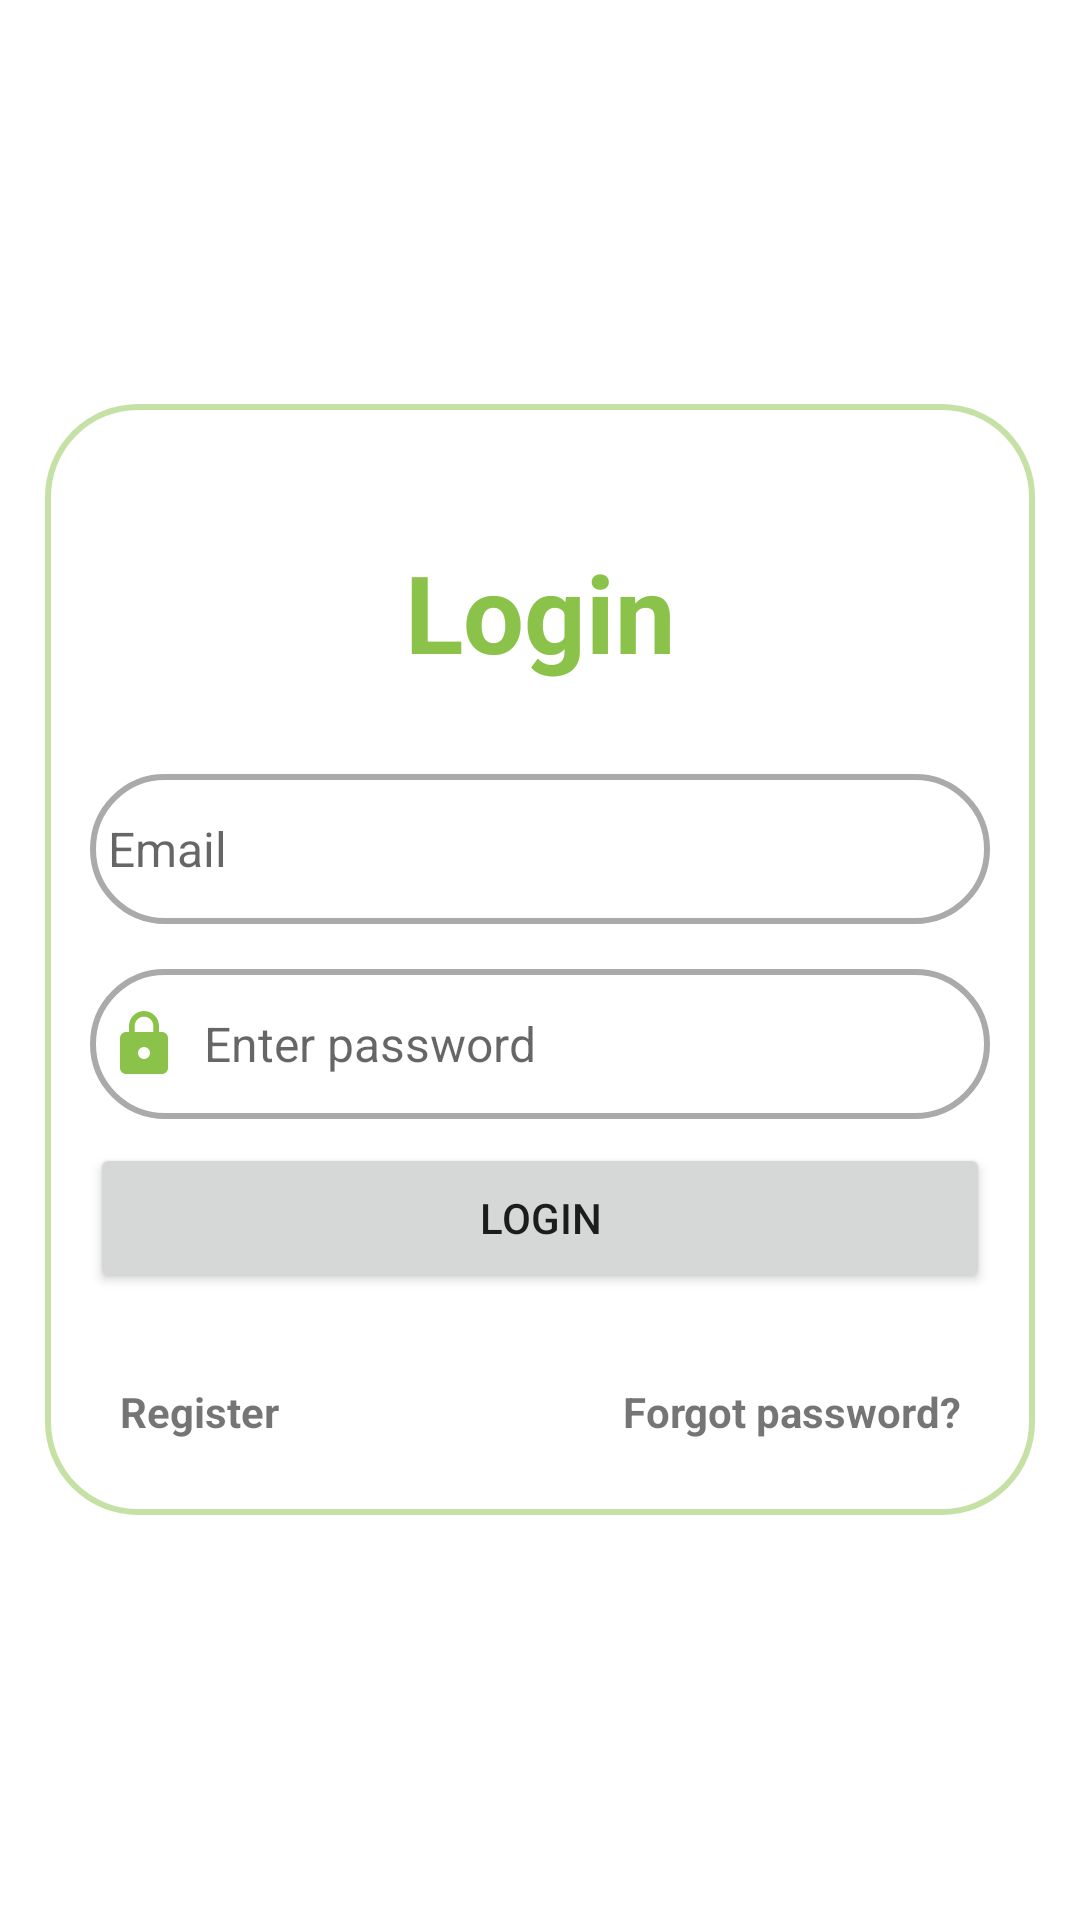

Here is an Android app screen rendered from its layout file. Give the layout XML and the strings, colors and styles it references.
<!-- AndroidManifest.xml: application theme Theme.FirebaseApplication -->
<!-- res/layout/activity_login.xml -->
<?xml version="1.0" encoding="utf-8"?>
<ScrollView xmlns:android="http://schemas.android.com/apk/res/android"
    xmlns:app="http://schemas.android.com/apk/res-auto"
    xmlns:tools="http://schemas.android.com/tools"
    android:layout_width="match_parent"
    android:layout_height="match_parent"
    tools:context=".LoginActivity">

    <RelativeLayout
        android:layout_width="match_parent"
        android:layout_height="wrap_content"
        android:padding="15dp"
        android:layout_gravity="center"
        android:layout_margin="15dp"
        android:background="@drawable/border1">

        <TextView
            android:layout_width="match_parent"
            android:layout_height="wrap_content"
            android:id="@+id/textView_login_head"
            android:layout_marginTop="30dp"
            android:text="Login"
            android:textSize="36sp"
            android:textStyle="bold"
            android:textColor="@color/purple_500"
            android:textAlignment="center"
            android:textAppearance="@style/TextAppearance.AppCompat.Headline"/>

        <EditText
            android:layout_width="match_parent"
            android:layout_height="50dp"
            android:id="@+id/editText_login_email"
            android:layout_below="@id/textView_login_head"
            android:hint="Email"
            android:drawableLeft="@drawable/ic_baseline_email_24"
            android:drawablePadding="8dp"
            android:layout_marginTop="30dp"
            android:inputType="textEmailAddress"
            android:padding="6dp"
            android:textSize="16sp"
            android:background="@drawable/border"/>

        <ImageView
            android:layout_width="24dp"
            android:layout_height="24dp"
            android:layout_marginTop="25dp"
            android:layout_marginLeft="290dp"
            android:id="@+id/imageView_show_hide_pwd"
            android:layout_below="@id/editText_login_email"/>

        <EditText
            android:layout_width="match_parent"
            android:layout_height="50dp"
            android:id="@+id/editText_login_pwd"
            android:layout_below="@id/editText_login_email"
            android:hint="Enter password"
            android:inputType="textPassword"
            android:layout_marginTop="15dp"
            android:drawableLeft="@drawable/ic_baseline_lock_24"
            android:drawablePadding="8dp"
            android:padding="6dp"
            android:textSize="16sp"
            android:background="@drawable/border"/>

        <Button
            android:layout_width="match_parent"
            android:layout_height="50dp"
            android:id="@+id/button_login"
            android:text="Login"
            android:layout_marginTop="8dp"
            android:layout_below="@id/editText_login_pwd"
            app:cornerRadius="20dp"/>

        <LinearLayout
            android:layout_width="wrap_content"
            android:layout_height="wrap_content"
            android:layout_below="@id/button_login"
            android:layout_marginTop="20dp"
            android:layout_marginLeft="10dp"
            android:layout_marginBottom="10dp"
            android:orientation="vertical">

            <TextView
                android:layout_width="match_parent"
                android:layout_height="wrap_content"
                android:id="@+id/textView_register"
                android:layout_marginTop="10dp"
                android:text="Register"
                android:textStyle="bold"
                android:textAlignment="center"/>
        </LinearLayout>
        <LinearLayout
            android:layout_width="wrap_content"
            android:layout_height="wrap_content"
            android:layout_below="@id/button_login"
            android:layout_marginTop="20dp"
            android:layout_marginRight="10dp"
            android:layout_marginBottom="10dp"
            android:layout_alignParentEnd="true"
            android:orientation="vertical">

            <TextView
                android:layout_width="match_parent"
                android:layout_height="wrap_content"
                android:id="@+id/textView_forgot_password"
                android:layout_marginTop="10dp"
                android:textStyle="bold"
                android:text="Forgot password?"
                android:textAlignment="center"/>
        </LinearLayout>

        <ProgressBar
            android:layout_width="wrap_content"
            android:layout_height="wrap_content"
            style="?android:attr/progressBarStyleLarge"
            android:layout_centerVertical="true"
            android:id="@+id/progressBar"
            android:layout_centerHorizontal="true"
            android:elevation="10dp"
            android:visibility="gone"/>
    </RelativeLayout>
</ScrollView>
<!-- resources referenced by this layout -->
<resources>
  <color name="purple_500">#8BC34A</color>
  <!-- drawable border (drawable) -->
  <?xml version="1.0" encoding="utf-8"?>
  <shape xmlns:android="http://schemas.android.com/apk/res/android">
  
      
  
  
      
      <stroke android:width="2dp" android:color="#AAAAAA"/>
  
      
      <corners android:radius="30dp"/>
  </shape>
  <!-- drawable border1 (drawable) -->
  <?xml version="1.0" encoding="utf-8"?>
  <shape xmlns:android="http://schemas.android.com/apk/res/android">
  
      
      <solid android:color="#FFFFFF"/>
  
      
      <stroke android:width="2dp" android:color="@color/purple_200"/>
  
      
      <corners android:radius="30dp"/>
  </shape>
  <!-- drawable ic_baseline_lock_24 (drawable) -->
  <vector
      android:height="24dp"
      android:tint="@color/purple_500"
      android:viewportHeight="24"
      android:viewportWidth="24"
      android:width="24dp"
      xmlns:android="http://schemas.android.com/apk/res/android">
  
      <path
          android:fillColor="@android:color/white"
          android:pathData="M18,8h-1L17,6c0,-2.76 -2.24,-5 -5,-5S7,3.24 7,6v2L6,8c-1.1,0 -2,0.9 -2,2v10c0,1.1 0.9,2 2,2h12c1.1,0 2,-0.9 2,-2L20,10c0,-1.1 -0.9,-2 -2,-2zM12,17c-1.1,0 -2,-0.9 -2,-2s0.9,-2 2,-2 2,0.9 2,2 -0.9,2 -2,2zM15.1,8L8.9,8L8.9,6c0,-1.71 1.39,-3.1 3.1,-3.1 1.71,0 3.1,1.39 3.1,3.1v2z"/>
  </vector>
  <style name="Theme.FirebaseApplication" parent="Theme.MaterialComponents.Light.NoActionBar">
          
          <item name="colorPrimary">@color/purple_500</item>
          <item name="colorPrimaryVariant">@color/purple_700</item>
          <item name="colorOnPrimary">@color/white</item>
          
          <item name="colorSecondary">@color/teal_200</item>
          <item name="colorSecondaryVariant">@color/teal_700</item>
          <item name="colorOnSecondary">@color/black</item>
          
          <item name="android:statusBarColor">?attr/colorPrimaryVariant</item>
          
      </style>
  <color name="purple_200">#7E8BC34A</color>
  <color name="purple_700">#8BC34A</color>
  <color name="white">#FFFFFFFF</color>
  <color name="teal_200">#FF03DAC5</color>
  <color name="teal_700">#FF018786</color>
  <color name="black">#FF000000</color>
</resources>
